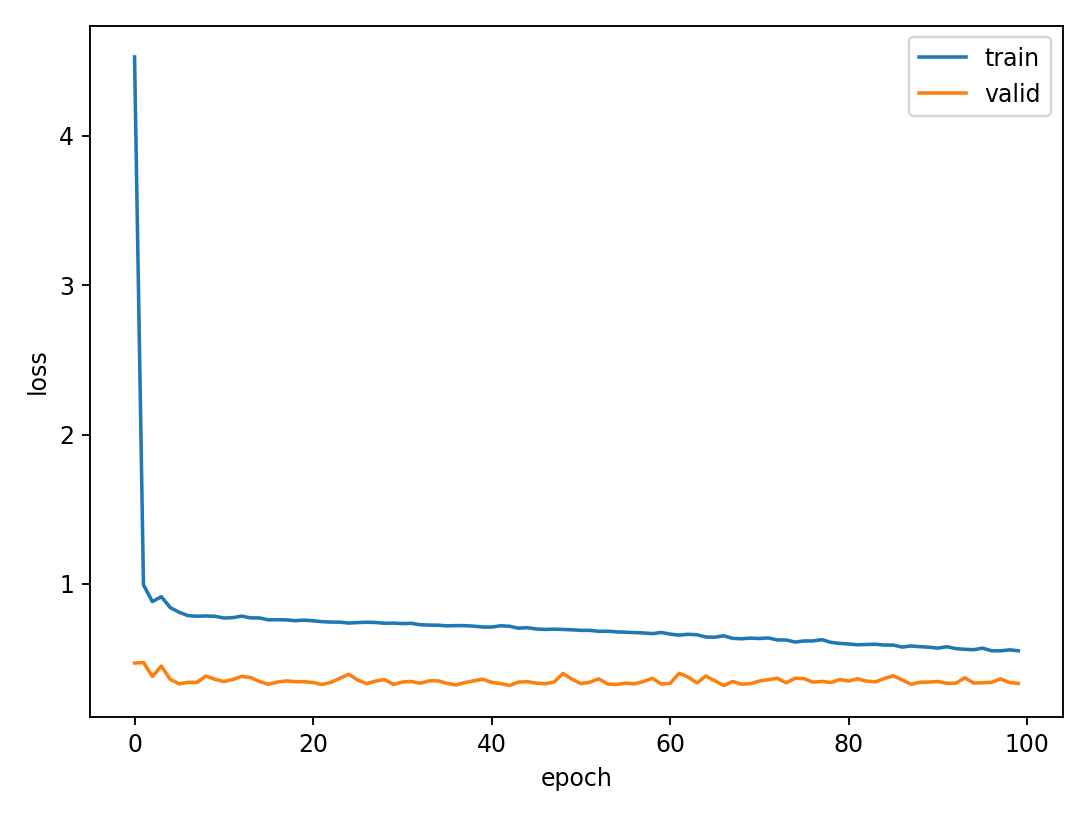

Data behind this chart, as committed beside it:
epoch, train_loss, valid_loss, valid_metric
0, 4.529, 0.4699, 0.4701
1, 0.9931, 0.473, 0.4612
2, 0.8815, 0.3798, 0.3856
3, 0.9142, 0.4498, 0.4452
4, 0.841, 0.3604, 0.3607
5, 0.8098, 0.3308, 0.3305
6, 0.7872, 0.3406, 0.3351
7, 0.7834, 0.3402, 0.3424
8, 0.7852, 0.383, 0.3827
9, 0.7829, 0.3607, 0.3536
10, 0.7714, 0.3462, 0.3414
11, 0.7736, 0.3592, 0.3567
12, 0.7841, 0.3805, 0.3781
13, 0.7722, 0.3726, 0.3746
14, 0.7719, 0.3459, 0.3422
15, 0.7589, 0.3277, 0.3294
16, 0.76, 0.3425, 0.3369
17, 0.7588, 0.35, 0.3472
18, 0.7534, 0.3451, 0.3533
19, 0.7573, 0.3449, 0.351
20, 0.7527, 0.3394, 0.3425
21, 0.7469, 0.3261, 0.3307
22, 0.7441, 0.3402, 0.3335
23, 0.7437, 0.3677, 0.3736
24, 0.7376, 0.3951, 0.3828
25, 0.7409, 0.3557, 0.3458
26, 0.743, 0.3316, 0.3371
27, 0.7415, 0.3488, 0.3466
28, 0.7362, 0.3593, 0.3587
29, 0.7372, 0.3267, 0.3301
30, 0.7342, 0.3426, 0.3346
31, 0.7358, 0.3462, 0.3468
32, 0.7264, 0.3345, 0.3399
33, 0.7239, 0.3505, 0.3484
34, 0.7234, 0.3506, 0.3495
35, 0.7188, 0.3335, 0.3334
36, 0.7205, 0.3232, 0.3272
37, 0.7202, 0.339, 0.3381
38, 0.7168, 0.3501, 0.3481
39, 0.7109, 0.3611, 0.3602
40, 0.711, 0.3409, 0.3332
41, 0.7192, 0.3322, 0.3204
42, 0.7162, 0.3201, 0.3234
43, 0.7032, 0.3422, 0.3409
44, 0.7066, 0.3444, 0.3454
45, 0.698, 0.3355, 0.3427
46, 0.6948, 0.3312, 0.3263
47, 0.6967, 0.3429, 0.3384
48, 0.6947, 0.4002, 0.401
49, 0.6922, 0.3618, 0.3533
50, 0.6888, 0.3318, 0.3299
51, 0.6889, 0.3414, 0.3455
52, 0.6821, 0.3641, 0.3563
53, 0.6831, 0.3295, 0.3278
54, 0.6785, 0.326, 0.3242
55, 0.6762, 0.3358, 0.3362
56, 0.6736, 0.3306, 0.3305
57, 0.6716, 0.3459, 0.3504
58, 0.6668, 0.3678, 0.3712
59, 0.6745, 0.3292, 0.3213
... 40 more rows
